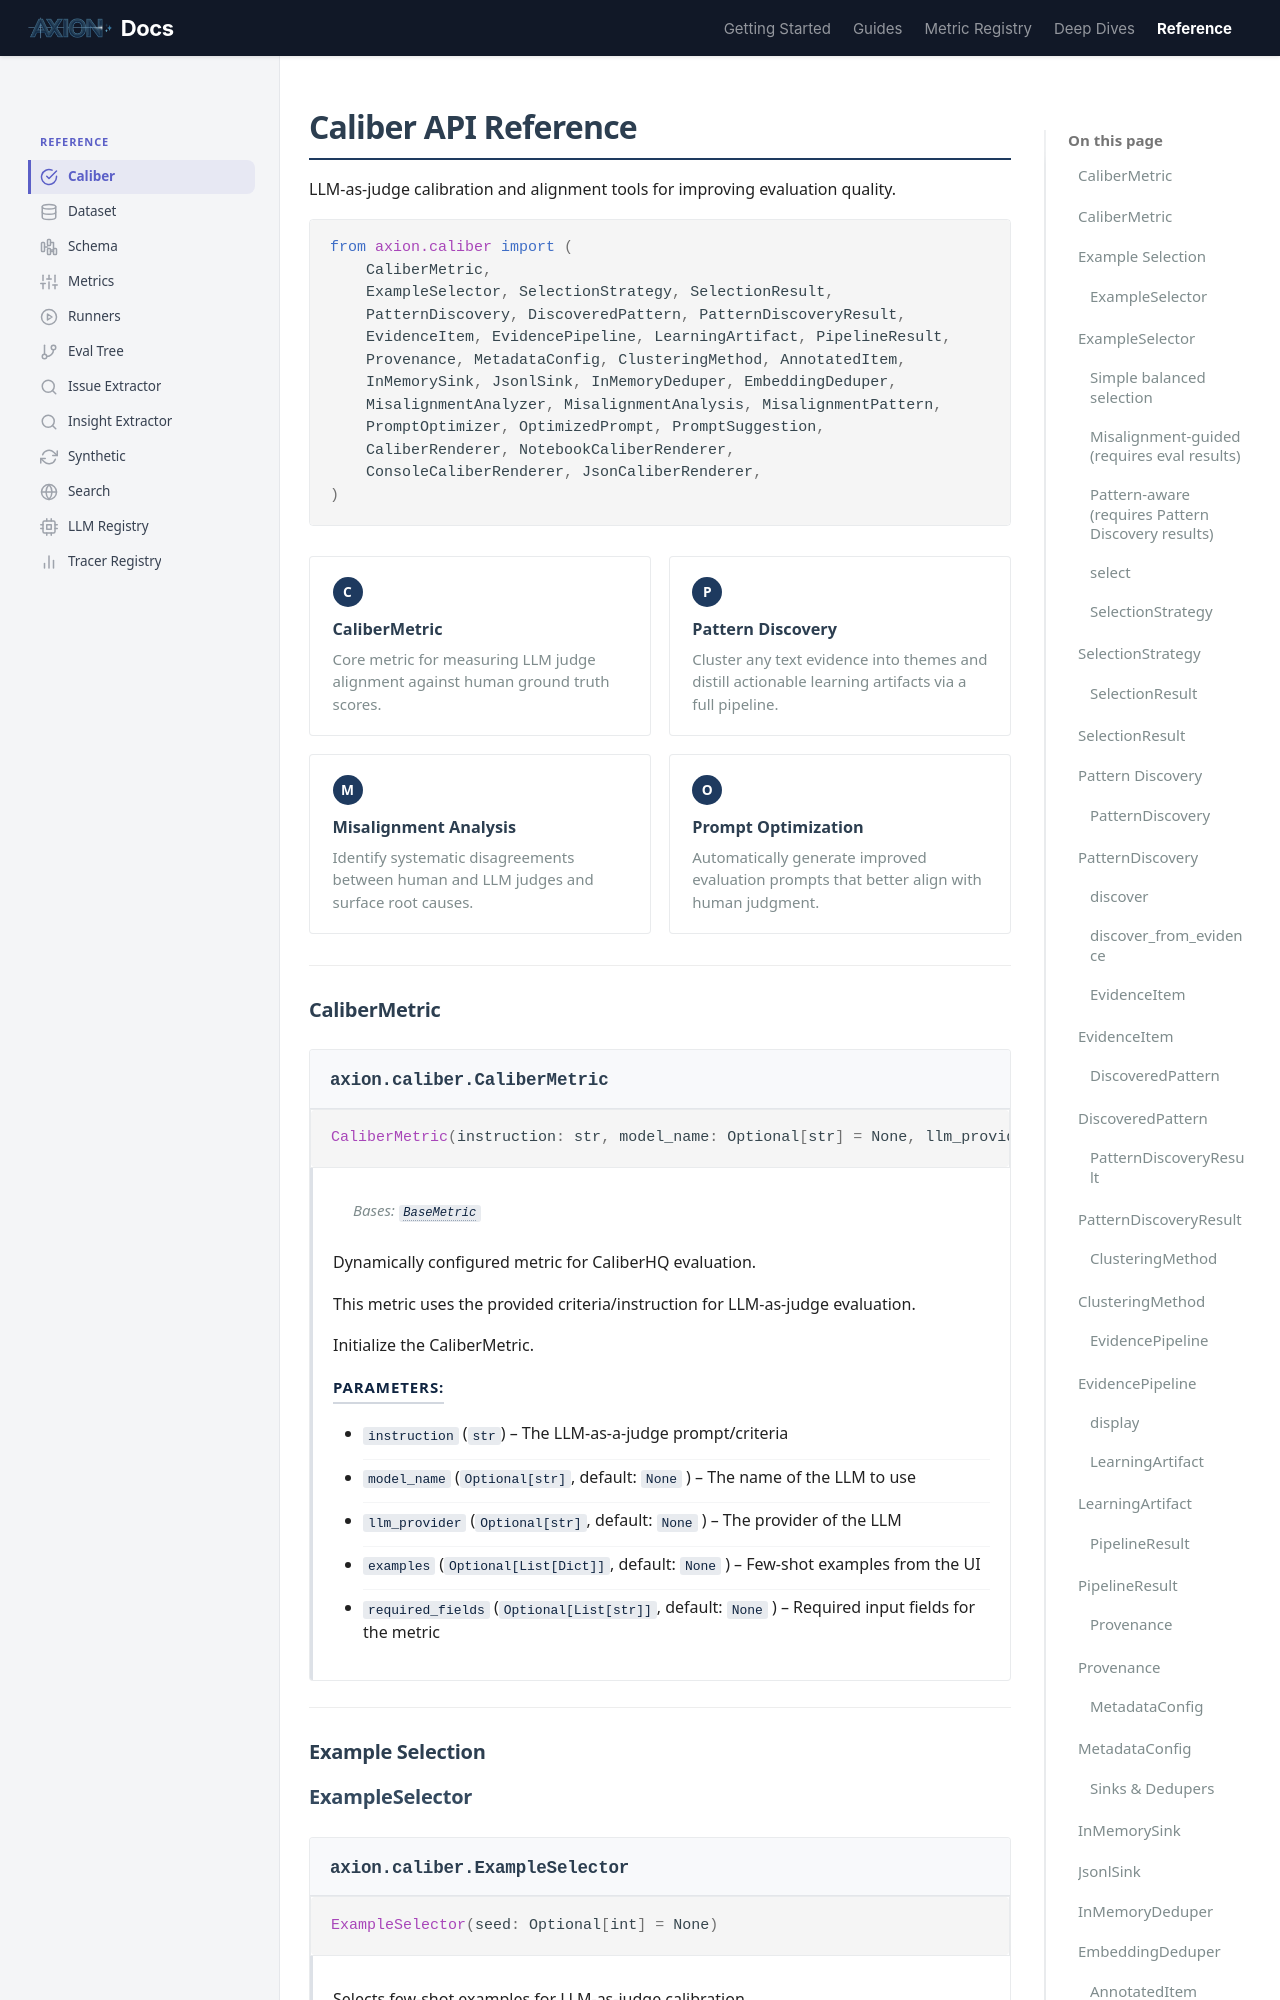

repository: ax-foundry/axion · page: reference/caliber/index.html · generator: mkdocs

---
icon: custom/calibration
---
# Caliber API Reference

LLM-as-judge calibration and alignment tools for improving evaluation quality.

<div class="ref-import" markdown>

```python
from axion.caliber import (
    CaliberMetric,
    ExampleSelector, SelectionStrategy, SelectionResult,
    PatternDiscovery, DiscoveredPattern, PatternDiscoveryResult,
    EvidenceItem, EvidencePipeline, LearningArtifact, PipelineResult,
    Provenance, MetadataConfig, ClusteringMethod, AnnotatedItem,
    InMemorySink, J
